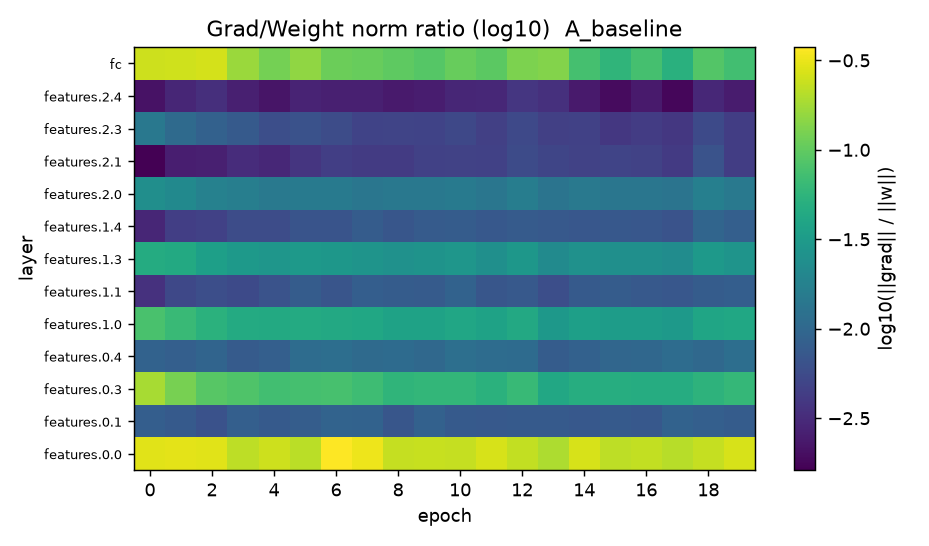

The table this chart was drawn from, first rows:
epoch, features.0.0, features.0.1, features.0.3, features.0.4, features.1.0, features.1.1, features.1.3, features.1.4, features.2.0, features.2.1, features.2.3, features.2.4, fc
1, 0.2918, 0.008206, 0.1855, 0.008956, 0.07923, 0.003515, 0.04641, 0.002917, 0.02413, 0.001625, 0.01435, 0.002115, 0.2485
2, 0.3025, 0.00756, 0.1232, 0.008374, 0.06475, 0.005316, 0.04393, 0.004498, 0.02169, 0.002543, 0.01075, 0.00291, 0.2516
3, 0.2924, 0.00635, 0.09123, 0.009425, 0.05234, 0.006045, 0.03516, 0.004622, 0.0177, 0.002648, 0.008818, 0.003351, 0.2624
4, 0.2162, 0.008378, 0.08335, 0.007778, 0.04563, 0.005508, 0.03086, 0.005784, 0.01659, 0.003268, 0.007552, 0.002632, 0.1645
5, 0.2453, 0.007582, 0.07206, 0.008491, 0.04442, 0.006541, 0.0284, 0.005734, 0.01469, 0.002979, 0.005954, 0.002209, 0.1211
6, 0.215, 0.00809, 0.07607, 0.01101, 0.0456, 0.007875, 0.03012, 0.006725, 0.01523, 0.003752, 0.006373, 0.00277, 0.1513
7, 0.3745, 0.00924, 0.07756, 0.01158, 0.04351, 0.006857, 0.02884, 0.006721, 0.01532, 0.004504, 0.005783, 0.002644, 0.1099
8, 0.3286, 0.009053, 0.06943, 0.01067, 0.04156, 0.008183, 0.02708, 0.007966, 0.01367, 0.004215, 0.004879, 0.002617, 0.1059
9, 0.2297, 0.006955, 0.05731, 0.01091, 0.0377, 0.007922, 0.02533, 0.007013, 0.01437, 0.004163, 0.004985, 0.002424, 0.09816
10, 0.2383, 0.008846, 0.05952, 0.01011, 0.03714, 0.007696, 0.02683, 0.0078, 0.01425, 0.004637, 0.004903, 0.002521, 0.08864
11, 0.2314, 0.007625, 0.0591, 0.01174, 0.04099, 0.008957, 0.02814, 0.00792, 0.01538, 0.004751, 0.005307, 0.00291, 0.106
12, 0.271, 0.007444, 0.053, 0.01108, 0.03731, 0.006985, 0.02447, 0.007206, 0.01365, 0.004605, 0.004509, 0.002947, 0.09504
13, 0.2291, 0.007581, 0.06374, 0.01092, 0.04319, 0.007441, 0.02877, 0.007822, 0.0162, 0.005596, 0.005438, 0.003857, 0.1289
14, 0.1936, 0.007542, 0.04242, 0.007989, 0.0297, 0.006059, 0.02182, 0.007441, 0.01325, 0.005043, 0.004515, 0.003487, 0.1359
15, 0.2684, 0.007213, 0.04848, 0.008744, 0.03507, 0.007537, 0.02523, 0.007156, 0.01473, 0.004704, 0.004616, 0.002387, 0.07537
16, 0.2182, 0.007556, 0.04846, 0.009824, 0.03252, 0.007864, 0.0246, 0.007244, 0.01377, 0.004996, 0.003953, 0.001915, 0.05671
17, 0.2279, 0.007203, 0.04733, 0.01008, 0.03261, 0.007374, 0.02461, 0.007125, 0.01375, 0.004732, 0.004283, 0.00243, 0.07508
18, 0.2079, 0.008922, 0.04727, 0.01122, 0.03031, 0.00717, 0.02271, 0.006554, 0.01322, 0.004112, 0.003942, 0.001783, 0.05179
19, 0.2305, 0.008374, 0.0546, 0.01021, 0.03963, 0.007839, 0.02998, 0.009502, 0.01708, 0.006478, 0.005485, 0.002951, 0.08769
20, 0.2717, 0.007956, 0.06103, 0.01159, 0.04133, 0.008206, 0.02739, 0.008397, 0.0148, 0.004381, 0.004359, 0.002443, 0.07169
